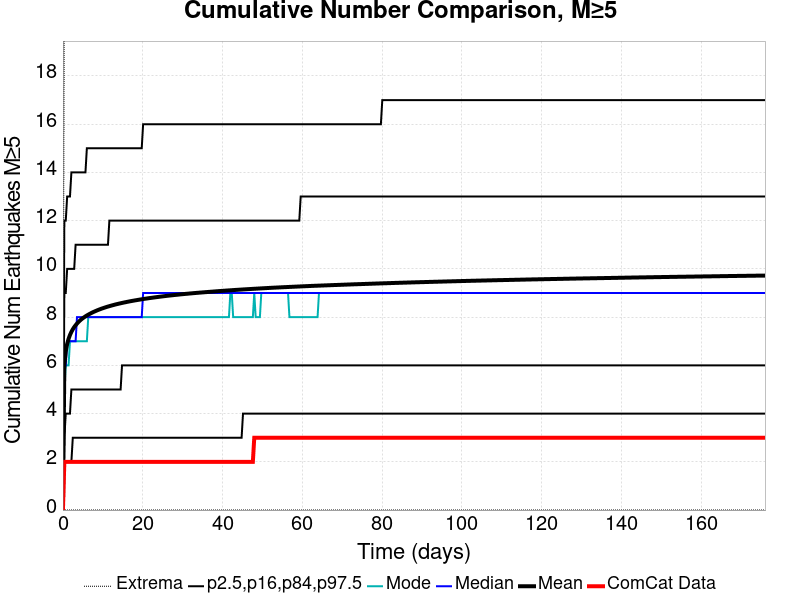

The file beside this chart, header and first rows:
Time (days), ComCat Data, Simulation Mean, Simulation Median, Simulation Mode, Simulation Minimum, Simulation Maximum, 2.5 %-ile, 16 %-ile, 84 %-ile, 97.5 %-ile
0.0, 0.0, 0.0, 0.0, 0.0, 0.0, 0.0, 0.0, 0.0, 0.0, 0.0
0.3527, 2.0, 6.011, 6.0, 5.0, 0.0, 22.0, 2.0, 3.0, 9.0, 12.0
0.7053, 2.0, 6.577, 6.0, 6.0, 0.0, 23.0, 2.0, 4.0, 9.0, 12.0
1.058, 2.0, 6.887, 7.0, 6.0, 0.0, 24.0, 2.0, 4.0, 10.0, 13.0
1.411, 2.0, 7.099, 7.0, 6.0, 0.0, 25.0, 2.0, 4.0, 10.0, 13.0
1.763, 2.0, 7.259, 7.0, 7.0, 0.0, 26.0, 2.0, 4.0, 10.0, 13.0
2.116, 2.0, 7.387, 7.0, 7.0, 0.0, 26.0, 2.0, 5.0, 10.0, 14.0
2.469, 2.0, 7.494, 7.0, 7.0, 0.0, 26.0, 3.0, 5.0, 10.0, 14.0
2.821, 2.0, 7.585, 7.0, 7.0, 0.0, 26.0, 3.0, 5.0, 10.0, 14.0
3.174, 2.0, 7.664, 7.0, 7.0, 0.0, 26.0, 3.0, 5.0, 11.0, 14.0
3.527, 2.0, 7.732, 8.0, 7.0, 0.0, 26.0, 3.0, 5.0, 11.0, 14.0
3.879, 2.0, 7.796, 8.0, 7.0, 0.0, 26.0, 3.0, 5.0, 11.0, 14.0
4.232, 2.0, 7.852, 8.0, 7.0, 0.0, 26.0, 3.0, 5.0, 11.0, 14.0
4.585, 2.0, 7.903, 8.0, 7.0, 0.0, 26.0, 3.0, 5.0, 11.0, 14.0
4.937, 2.0, 7.95, 8.0, 7.0, 0.0, 26.0, 3.0, 5.0, 11.0, 14.0
5.29, 2.0, 7.992, 8.0, 7.0, 0.0, 26.0, 3.0, 5.0, 11.0, 14.0
5.642, 2.0, 8.031, 8.0, 7.0, 0.0, 26.0, 3.0, 5.0, 11.0, 14.0
5.995, 2.0, 8.068, 8.0, 7.0, 0.0, 26.0, 3.0, 5.0, 11.0, 15.0
6.348, 2.0, 8.102, 8.0, 8.0, 0.0, 26.0, 3.0, 5.0, 11.0, 15.0
6.7, 2.0, 8.134, 8.0, 8.0, 0.0, 26.0, 3.0, 5.0, 11.0, 15.0
7.053, 2.0, 8.165, 8.0, 8.0, 0.0, 26.0, 3.0, 5.0, 11.0, 15.0
7.406, 2.0, 8.194, 8.0, 8.0, 0.0, 26.0, 3.0, 5.0, 11.0, 15.0
7.758, 2.0, 8.221, 8.0, 8.0, 0.0, 26.0, 3.0, 5.0, 11.0, 15.0
8.111, 2.0, 8.247, 8.0, 8.0, 0.0, 26.0, 3.0, 5.0, 11.0, 15.0
8.464, 2.0, 8.272, 8.0, 8.0, 0.0, 26.0, 3.0, 5.0, 11.0, 15.0
8.816, 2.0, 8.297, 8.0, 8.0, 0.0, 26.0, 3.0, 5.0, 11.0, 15.0
9.169, 2.0, 8.319, 8.0, 8.0, 0.0, 26.0, 3.0, 5.0, 11.0, 15.0
9.522, 2.0, 8.342, 8.0, 8.0, 0.0, 26.0, 3.0, 5.0, 11.0, 15.0
9.874, 2.0, 8.363, 8.0, 8.0, 0.0, 26.0, 3.0, 5.0, 11.0, 15.0
10.23, 2.0, 8.382, 8.0, 8.0, 0.0, 26.0, 3.0, 5.0, 11.0, 15.0
10.58, 2.0, 8.401, 8.0, 8.0, 0.0, 26.0, 3.0, 5.0, 11.0, 15.0
10.93, 2.0, 8.42, 8.0, 8.0, 0.0, 26.0, 3.0, 5.0, 11.0, 15.0
11.28, 2.0, 8.438, 8.0, 8.0, 0.0, 26.0, 3.0, 5.0, 11.0, 15.0
11.64, 2.0, 8.455, 8.0, 8.0, 0.0, 26.0, 3.0, 5.0, 12.0, 15.0
11.99, 2.0, 8.471, 8.0, 8.0, 0.0, 26.0, 3.0, 5.0, 12.0, 15.0
12.34, 2.0, 8.488, 8.0, 8.0, 0.0, 26.0, 3.0, 5.0, 12.0, 15.0
12.7, 2.0, 8.504, 8.0, 8.0, 0.0, 26.0, 3.0, 5.0, 12.0, 15.0
13.05, 2.0, 8.519, 8.0, 8.0, 0.0, 26.0, 3.0, 5.0, 12.0, 15.0
13.4, 2.0, 8.534, 8.0, 8.0, 0.0, 26.0, 3.0, 5.0, 12.0, 15.0
13.75, 2.0, 8.548, 8.0, 8.0, 0.0, 26.0, 3.0, 5.0, 12.0, 15.0
14.11, 2.0, 8.561, 8.0, 8.0, 0.0, 26.0, 3.0, 5.0, 12.0, 15.0
14.46, 2.0, 8.575, 8.0, 8.0, 0.0, 26.0, 3.0, 5.0, 12.0, 15.0
14.81, 2.0, 8.588, 8.0, 8.0, 0.0, 26.0, 3.0, 6.0, 12.0, 15.0
15.16, 2.0, 8.601, 8.0, 8.0, 0.0, 26.0, 3.0, 6.0, 12.0, 15.0
15.52, 2.0, 8.613, 8.0, 8.0, 0.0, 26.0, 3.0, 6.0, 12.0, 15.0
15.87, 2.0, 8.624, 8.0, 8.0, 0.0, 26.0, 3.0, 6.0, 12.0, 15.0
16.22, 2.0, 8.637, 8.0, 8.0, 0.0, 26.0, 3.0, 6.0, 12.0, 15.0
16.57, 2.0, 8.648, 8.0, 8.0, 0.0, 26.0, 3.0, 6.0, 12.0, 15.0
16.93, 2.0, 8.66, 8.0, 8.0, 0.0, 26.0, 3.0, 6.0, 12.0, 15.0
17.28, 2.0, 8.671, 8.0, 8.0, 0.0, 26.0, 3.0, 6.0, 12.0, 15.0
17.63, 2.0, 8.681, 8.0, 8.0, 0.0, 26.0, 3.0, 6.0, 12.0, 15.0
17.99, 2.0, 8.691, 8.0, 8.0, 0.0, 26.0, 3.0, 6.0, 12.0, 15.0
18.34, 2.0, 8.701, 8.0, 8.0, 0.0, 26.0, 3.0, 6.0, 12.0, 15.0
18.69, 2.0, 8.711, 8.0, 8.0, 0.0, 26.0, 3.0, 6.0, 12.0, 15.0
19.04, 2.0, 8.721, 8.0, 8.0, 0.0, 26.0, 3.0, 6.0, 12.0, 15.0
19.4, 2.0, 8.731, 8.0, 8.0, 0.0, 26.0, 3.0, 6.0, 12.0, 15.0
19.75, 2.0, 8.74, 8.0, 8.0, 0.0, 26.0, 3.0, 6.0, 12.0, 15.0
20.1, 2.0, 8.749, 9.0, 8.0, 0.0, 26.0, 3.0, 6.0, 12.0, 16.0
20.45, 2.0, 8.759, 9.0, 8.0, 0.0, 26.0, 3.0, 6.0, 12.0, 16.0
20.81, 2.0, 8.767, 9.0, 8.0, 0.0, 26.0, 3.0, 6.0, 12.0, 16.0
... 440 more rows
